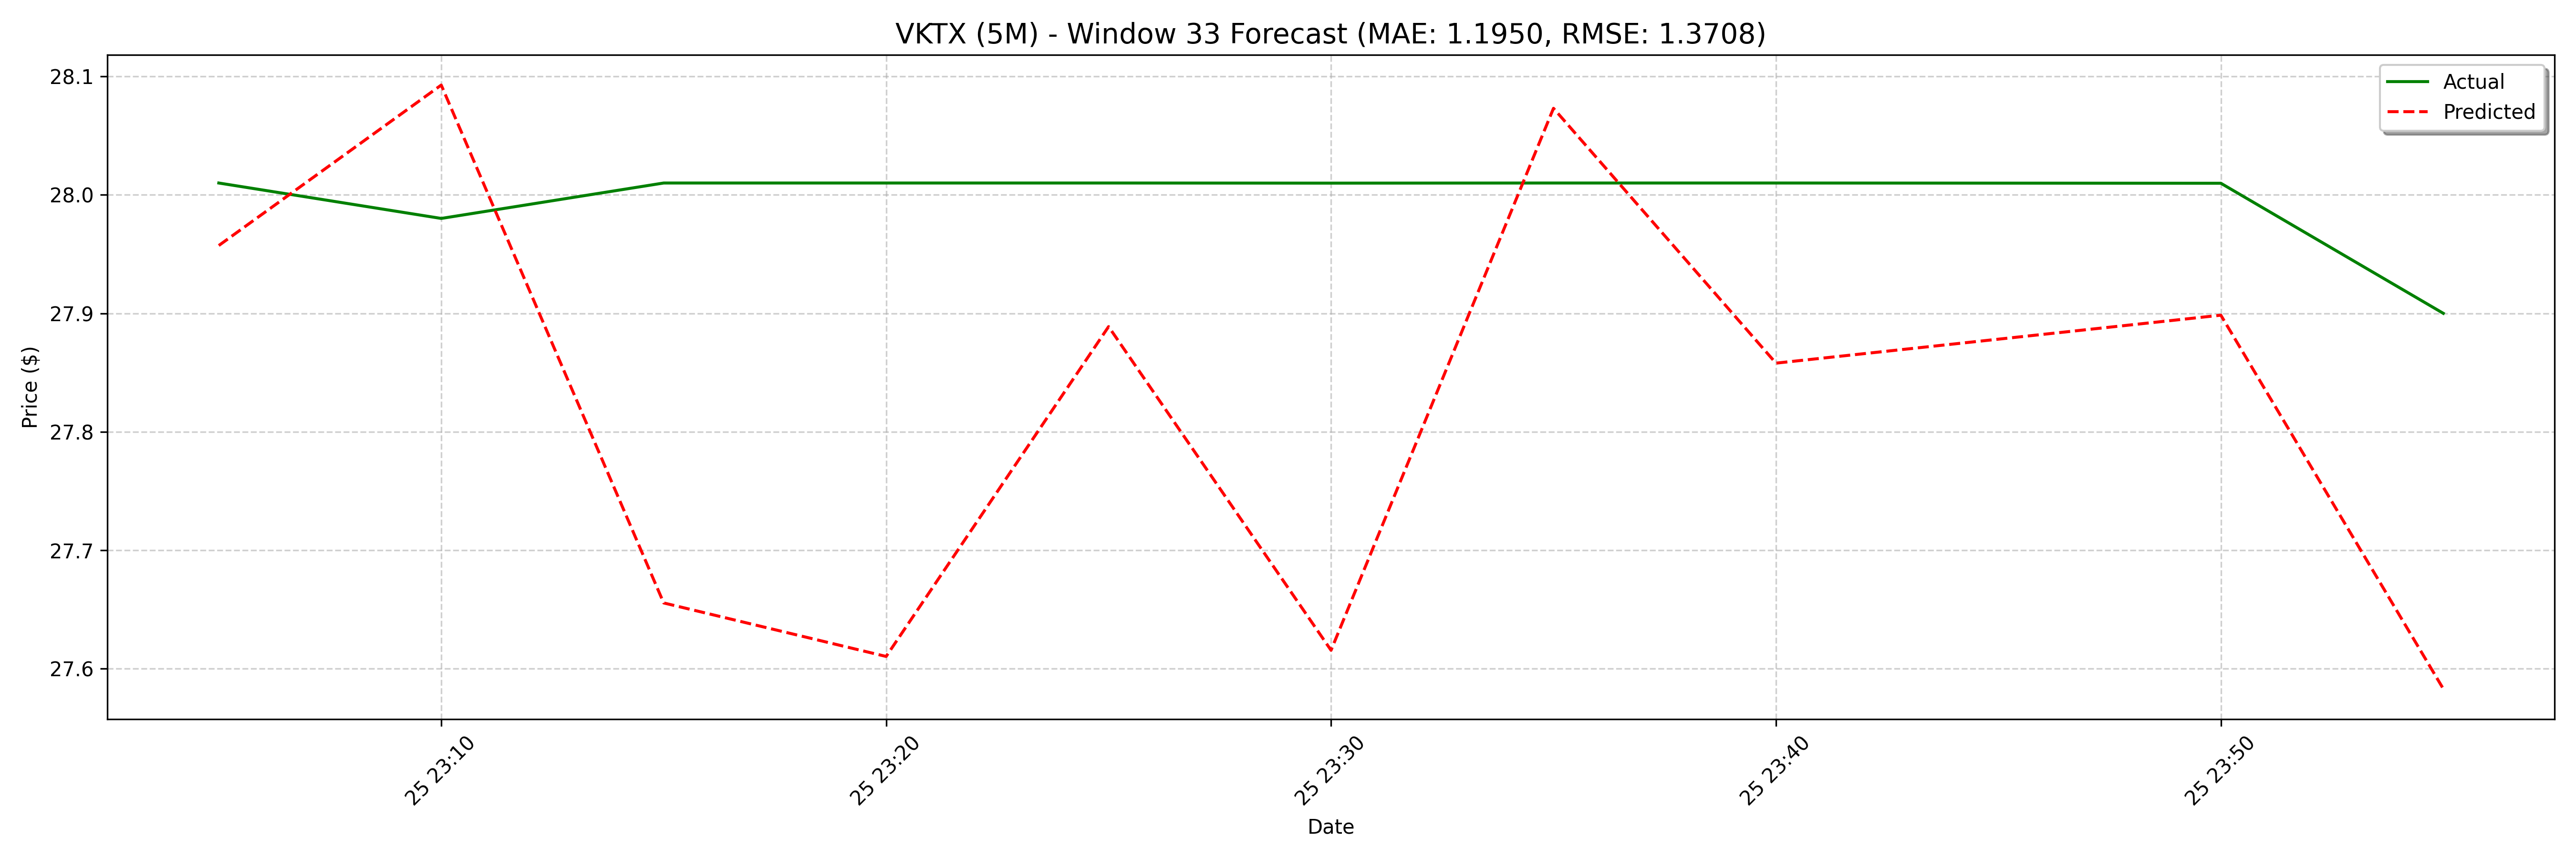

Data behind this chart, as committed beside it:
date, actual, forecast
2025-03-25 23:05:00, 28.01, 28.1
2025-03-25 23:10:00, 27.98, 27.96
2025-03-25 23:15:00, 28.01, 28.09
2025-03-25 23:20:00, 28.01, 27.66
2025-03-25 23:25:00, 28.01, 27.61
2025-03-25 23:30:00, 28.01, 27.89
2025-03-25 23:35:00, 28.01, 27.62
2025-03-25 23:40:00, 28.01, 28.07
2025-03-25 23:50:00, 28.01, 27.86
2025-03-25 23:55:00, 27.9, 27.75
2025-03-26 09:40:00, 28.08, 27.9
2025-03-26 11:05:00, 27.98, 27.58
2025-03-26 11:10:00, 28.01, 27.77
2025-03-26 11:15:00, 28.01, 27.7
2025-03-26 11:20:00, 28.15, 27.74
2025-03-26 11:50:00, 28.16, 28.08
2025-03-26 12:00:00, 28.2, 28.04
2025-03-26 12:05:00, 28.2, 27.76
2025-03-26 12:10:00, 28.08, 27.9
2025-03-26 12:15:00, 28.16, 27.61
2025-03-26 12:20:00, 28.09, 27.76
2025-03-26 12:25:00, 28.16, 27.69
2025-03-26 12:30:00, 28.16, 27.64
2025-03-26 12:35:00, 28.1, 28.05
2025-03-26 12:40:00, 28.08, 27.95
2025-03-26 12:55:00, 28.08, 27.73
2025-03-26 13:00:00, 28.01, 27.86
2025-03-26 13:05:00, 28.0, 27.63
2025-03-26 13:10:00, 27.9, 27.83
2025-03-26 13:15:00, 27.99, 27.85
2025-03-26 13:20:00, 27.99, 27.78
2025-03-26 13:25:00, 27.94, 27.98
2025-03-26 13:30:00, 27.77, 28.09
2025-03-26 13:35:00, 27.88, 27.88
2025-03-26 13:40:00, 27.73, 28.07
2025-03-26 13:45:00, 27.48, 27.68
2025-03-26 13:50:00, 27.18, 27.71
2025-03-26 13:55:00, 26.9, 27.88
2025-03-26 14:00:00, 26.9, 27.64
2025-03-26 14:05:00, 26.99, 28.07
2025-03-26 14:10:00, 26.9, 27.88
2025-03-26 14:15:00, 26.76, 27.81
2025-03-26 14:20:00, 26.58, 27.97
2025-03-26 14:25:00, 26.5, 27.62
2025-03-26 14:30:00, 26.58, 27.84
2025-03-26 14:35:00, 26.8, 27.7
2025-03-26 14:40:00, 26.95, 27.78
2025-03-26 14:45:00, 26.89, 28.07
2025-03-26 14:50:00, 26.89, 28.09
2025-03-26 14:55:00, 26.81, 27.79
2025-03-26 15:00:00, 26.68, 27.94
2025-03-26 15:05:00, 26.64, 27.65
2025-03-26 15:10:00, 26.5, 27.66
2025-03-26 15:15:00, 26.43, 27.65
2025-03-26 15:20:00, 26.33, 27.56
2025-03-26 15:25:00, 26.2, 28.08
2025-03-26 15:30:00, 26.03, 27.93
2025-03-26 15:35:00, 26.06, 27.67
2025-03-26 15:40:00, 26.14, 27.92
2025-03-26 15:45:00, 25.99, 27.68
... 68 more rows
